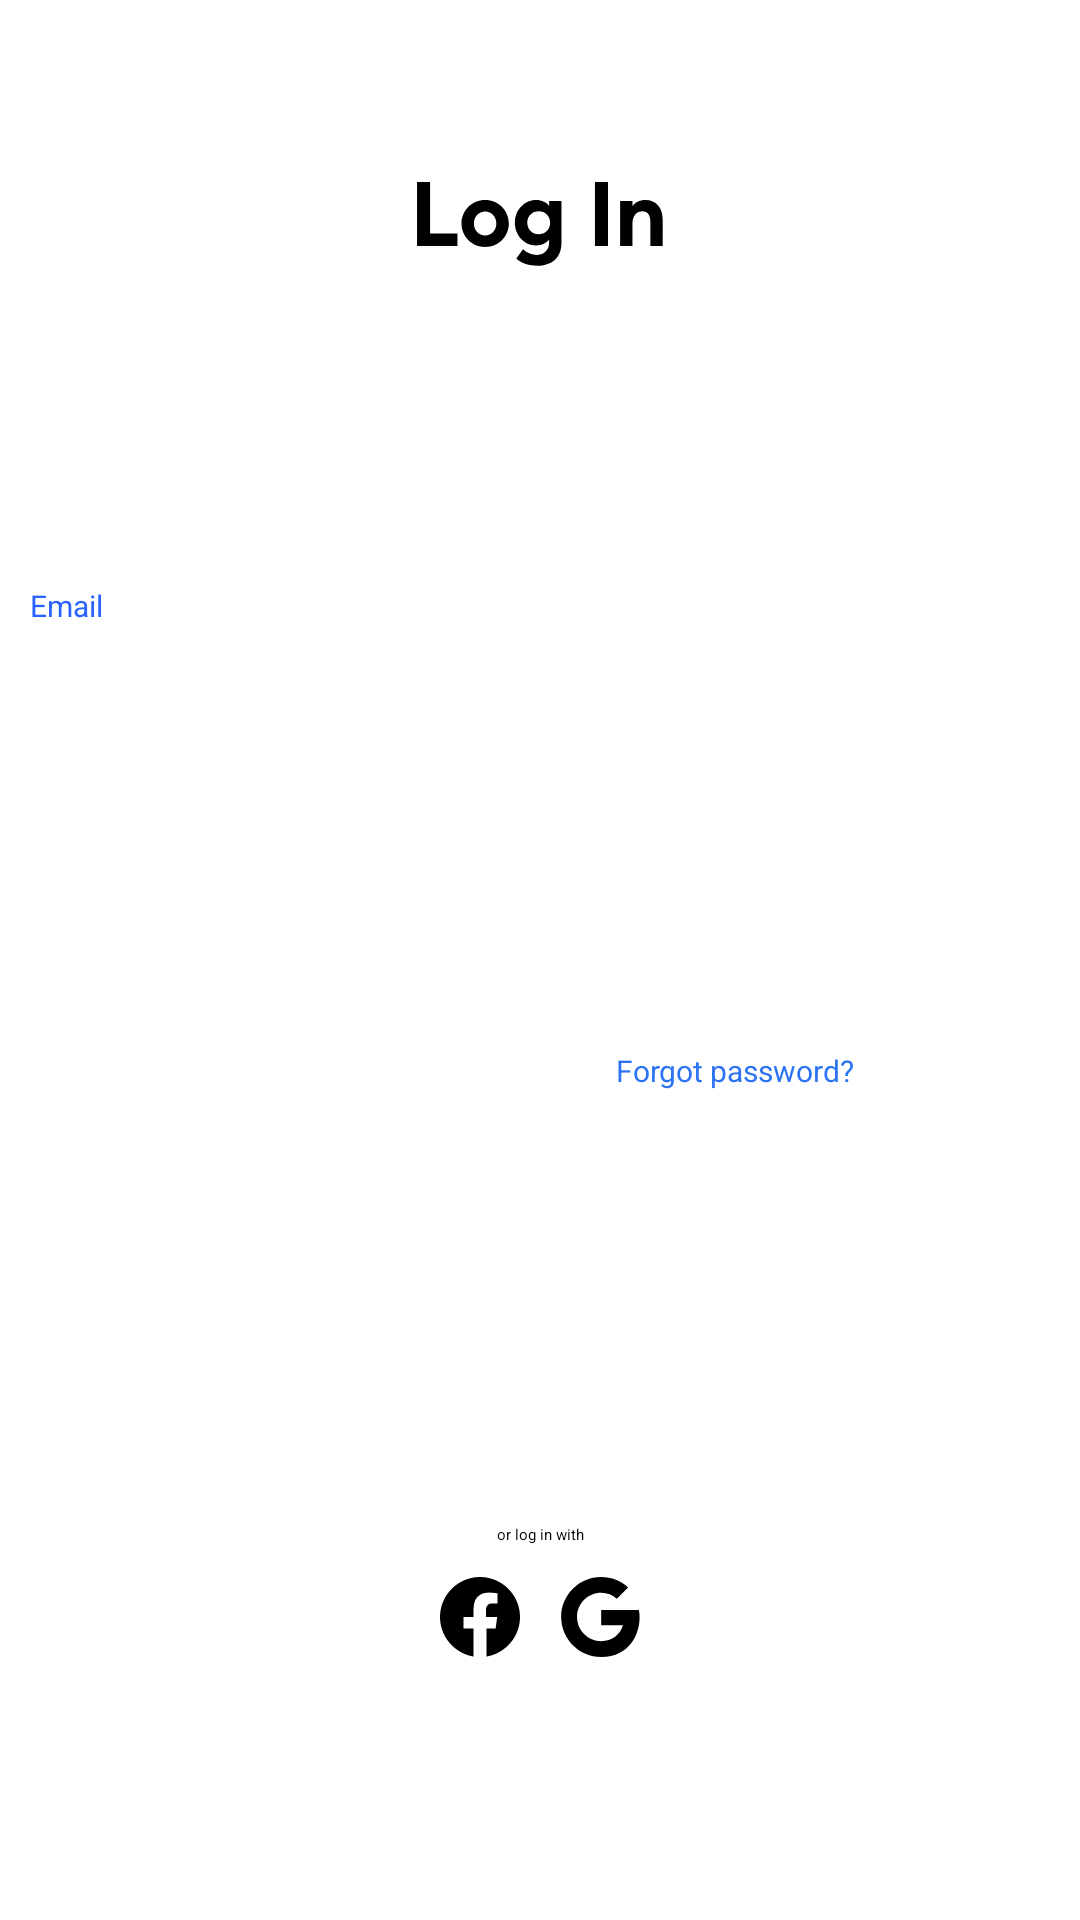

Reconstruct the res/layout file that produces this screen, plus the resources it refers to.
<!-- AndroidManifest.xml: application theme Theme.LoginApp -->
<!-- res/layout/welcome_login.xml -->
<?xml version="1.0" encoding="utf-8"?>
<androidx.constraintlayout.widget.ConstraintLayout xmlns:android="http://schemas.android.com/apk/res/android"
    xmlns:app="http://schemas.android.com/apk/res-auto"
    xmlns:tools="http://schemas.android.com/tools"
    android:layout_width="match_parent"
    android:layout_height="match_parent"
    android:background="@color/white"
    tools:context=".wecome.WelcomeLogin">

    <ImageView
        android:id="@+id/readian_log"
        android:layout_width="wrap_content"
        android:layout_height="wrap_content"
        android:layout_marginHorizontal="32dp"
        android:layout_marginTop="60dp"
        android:contentDescription="@string/readian_log"
        android:src="@drawable/ic_readian_log"
        app:layout_constraintEnd_toEndOf="parent"
        app:layout_constraintStart_toStartOf="parent"
        app:layout_constraintTop_toTopOf="parent" />

    <Button
        android:id="@+id/email"
        android:layout_width="wrap_content"
        android:layout_height="wrap_content"
        android:layout_marginStart="10sp"
        android:layout_marginTop="135dp"
        android:background="@color/backgroundcolor"
        android:text="@string/email"
        android:textAllCaps="false"
        android:textColor="#2962FF"
        android:textSize="@dimen/display_h7_size"
        app:layout_constraintStart_toStartOf="parent"
        app:layout_constraintTop_toTopOf="@id/readian_log" />

    <EditText
        android:id="@+id/print_login"
        android:layout_width="wrap_content"
        android:layout_height="wrap_content"
        android:layout_marginStart="32sp"
        android:layout_marginTop="230dp"
        android:autofillHints="print_login"
        android:backgroundTint="@color/blue"
        android:ems="15"
        android:hint="@string/print_login"
        android:inputType="textPersonName"
        android:minHeight="50dp"
        android:text="@string/login"
        android:textColor="@color/gray"
        app:layout_constraintStart_toStartOf="parent"
        app:layout_constraintTop_toTopOf="parent" />

    <EditText
        android:id="@+id/print_password"
        android:layout_width="wrap_content"
        android:layout_height="wrap_content"
        android:layout_marginStart="32sp"
        android:layout_marginTop="70dp"
        android:autofillHints="print_password"
        android:backgroundTint="@color/blue"
        android:ems="15"
        android:inputType="numberPassword"
        android:minHeight="50dp"
        android:text="@string/password"
        android:textColor="@color/gray"
        app:layout_constraintStart_toStartOf="parent"
        app:layout_constraintTop_toTopOf="@id/print_login" />

    <Button
        android:id="@+id/forgot_password"
        android:layout_width="wrap_content"
        android:layout_height="48dp"
        android:layout_marginStart="130sp"
        android:background="@color/backgroundcolor"
        android:text="@string/forgot_password"
        android:textAllCaps="false"
        android:textColor="@color/blue"
        android:textSize="@dimen/display_h7_size"
        app:layout_constraintEnd_toEndOf="parent"
        app:layout_constraintStart_toStartOf="parent"
        app:layout_constraintTop_toBottomOf="@id/print_password" />

    <Button
        android:id="@+id/button_login"
        style="@style/primaryButtonStyle"
        android:layout_width="0dp"
        android:layout_height="60dp"
        android:layout_marginHorizontal="32dp"
        android:layout_marginTop="20dp"
        android:text="@string/log_in"
        app:layout_constraintEnd_toEndOf="parent"
        app:layout_constraintStart_toStartOf="parent"
        app:layout_constraintTop_toBottomOf="@+id/forgot_password" />

    <TextView
        android:id="@+id/orlogwith"
        android:layout_width="wrap_content"
        android:layout_height="wrap_content"
        android:layout_marginTop="90dp"
        android:text="@string/or_log_in_with"
        android:textColor="@color/black"
        app:layout_constraintEnd_toEndOf="parent"
        app:layout_constraintStart_toStartOf="parent"
        app:layout_constraintTop_toTopOf="@id/button_login" />

    <ImageView
        android:id="@+id/ic_readian_google"
        android:layout_width="wrap_content"
        android:layout_height="wrap_content"
        android:layout_marginStart="40sp"
        android:layout_marginTop="10dp"
        android:contentDescription="@string/google"
        android:src="@drawable/ic_readian_google"
        app:layout_constraintEnd_toEndOf="parent"
        app:layout_constraintStart_toStartOf="parent"
        app:layout_constraintTop_toBottomOf="@id/orlogwith" />

    <ImageView
        android:id="@+id/ic_readian_facebook"
        android:layout_width="wrap_content"
        android:layout_height="wrap_content"
        android:layout_marginEnd="40sp"
        android:layout_marginTop="10dp"
        android:contentDescription="@string/facebook"
        android:src="@drawable/ic_readian_facebook"
        app:layout_constraintEnd_toEndOf="parent"
        app:layout_constraintStart_toStartOf="parent"
        app:layout_constraintTop_toBottomOf="@id/orlogwith" />

    <ImageView
        android:id="@+id/privacy"
        android:layout_width="wrap_content"
        android:layout_height="wrap_content"
        android:layout_marginTop="100dp"
        android:contentDescription="@string/privacy"
        android:src="@drawable/ic_privacy_police"
        app:layout_constraintEnd_toEndOf="parent"
        app:layout_constraintStart_toStartOf="parent"
        app:layout_constraintTop_toBottomOf="@id/ic_readian_facebook" />


</androidx.constraintlayout.widget.ConstraintLayout>
<!-- resources referenced by this layout -->
<resources>
  <color name="backgroundcolor">#0000</color>
  <color name="black">#FF000000</color>
  <color name="blue">#2c73f3</color>
  <color name="white">#FFFFFFFF</color>
  <dimen name="display_h7_size">10sp</dimen>
  <!-- drawable ic_readian_facebook (drawable) -->
  <vector xmlns:android="http://schemas.android.com/apk/res/android"
      android:width="28dp"
      android:height="28dp"
      android:viewportWidth="28"
      android:viewportHeight="28">
    <path
        android:pathData="M14.0001,0.6666C6.6667,0.6666 0.6667,6.6666 0.6667,14C0.6667,20.6666 5.6001,26.1333 11.8667,27.2V17.8666H8.5334V14H11.8667V11.0666C11.8667,7.7333 13.8667,5.8666 16.9334,5.8666C18.4001,5.8666 19.8667,6.1333 19.8667,6.1333V9.4666H18.1334C16.5334,9.4666 16.0001,10.5333 16.0001,11.6V14H19.7334L19.2001,17.8666H16.1334V27.2C22.4001,26.1333 27.3334,20.6666 27.3334,14C27.3334,6.6666 21.3334,0.6666 14.0001,0.6666Z"
        android:fillColor="#000000"/>
  </vector>
  <!-- drawable ic_readian_google (drawable) -->
  <vector xmlns:android="http://schemas.android.com/apk/res/android"
      android:width="27dp"
      android:height="28dp"
      android:viewportWidth="27"
      android:viewportHeight="28">
    <path
        android:pathData="M13.7266,11.652V16.7466H20.9866C20.0373,19.8333 17.4573,22.0426 13.7266,22.0426C9.284,22.0426 5.6826,18.4413 5.6826,14C5.6826,9.5586 9.284,5.9573 13.7266,5.9573C15.724,5.9573 17.548,6.6893 18.9546,7.8946L22.7066,4.1426C20.3373,1.984 17.1853,0.6666 13.7266,0.6666C6.3613,0.6666 0.3906,6.636 0.3906,14C0.3906,21.364 6.3613,27.3333 13.7266,27.3333C24.9213,27.3333 27.392,16.8666 26.2946,11.6693L13.7266,11.652Z"
        android:fillColor="#000000"/>
  </vector>
  <string name="email">Email</string>
  <string name="facebook">facebook</string>
  <string name="forgot_password">Forgot password?</string>
  <string name="google">google</string>
  <string name="log_in">Log In</string>
  <string name="login">Login</string>
  <string name="or_log_in_with">or log in with</string>
  <string name="password">Password</string>
  <string name="print_login">print_login</string>
  <string name="privacy">privacy</string>
  <string name="readian_log">readian_log</string>
  <style name="primaryButtonStyle" parent="Widget.AppCompat.Button">
          <item name="backgroundTint">@color/blue</item>
          <item name="android:textAllCaps">false</item>
          <item name="android:textColor">@color/white</item>
          <item name="android:textSize">@dimen/display_h5_size</item>
      </style>
  <dimen name="display_h5_size">16sp</dimen>
</resources>
